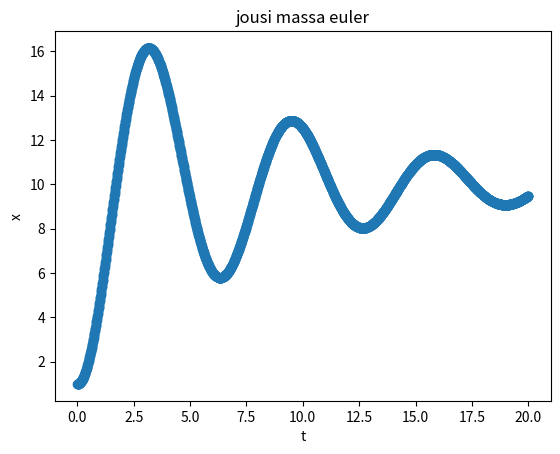

Write the Python code that produced this figure.
"""

tarkastellaan taas jousesta roikkuvaa massaa eulerin menetelmällä, 
mutta otetaan mukaan yksinkertainen malli ilmanvastukselle. 
tällöin diskretoidut yhtälöt voidaan kirjoittaa muotoon

x_new = x + dt * v,
v_new = v + dt * [g - k / m * (x - L) - b / m * v],
x_0 = x~_0,
v_0 = v~_0.

uutta aiempaan verrattuna on siis toisella rivillä termi - b / m * v, missä b on vastuskerroin.


muokkaa tunnilla kirjoitettua koodia "jousi_massa_euler.py" niin, 
että siinä otetaan huomioon myös ilmanvastus.

kokeile ajaa koodi käyttäen parametreina seuraavia:

g = 10
k = 1
m = 1
L = 0
b = 0,25
x_0 = 1
v_0 = 0
t_0 = 0
t_max = 20
dt = 0.01

"""

import matplotlib.pyplot as plt

# määritellään fysikaaliset vakiot

g = 10
k = 1
m = 1
L = 0
b = 0.25

# alkuarvot paikalle ja nopeudelle
x_0 = 1
v_0 = 0

# aikaan liittyvät muuttujat
t_0 = 0
t_max = 20
dt = 0.01

# alustetaan muuttujat
x = x_0
v = v_0
t = t_0

# taulukot muuttujille
x_array = [x_0]
v_array = [v_0]
t_array = [t_0]

# iteroidaan aikaa eteenpäin
while t < t_max:
    # lasketaan uudet arvot
    x_new = x + dt * v
    v_new = v + dt * (g - k/m * (x - L) - b/m * v)
    t_new = t + dt

    # päivitetään
    x = x_new
    v = v_new
    t = t_new

    # lisätään taulukkoon
    x_array.append(x)
    v_array.append(v)
    t_array.append(t)

# luodaan kuvaaja liikkeestä
fig, ax = plt.subplots()
ax.scatter(t_array, x_array)

# lisätään kuvaajan otsikko ja akseleiden nimet
ax.set_xlabel("t")
ax.set_ylabel("x")
ax.set_title("jousi massa euler")

plt.show()